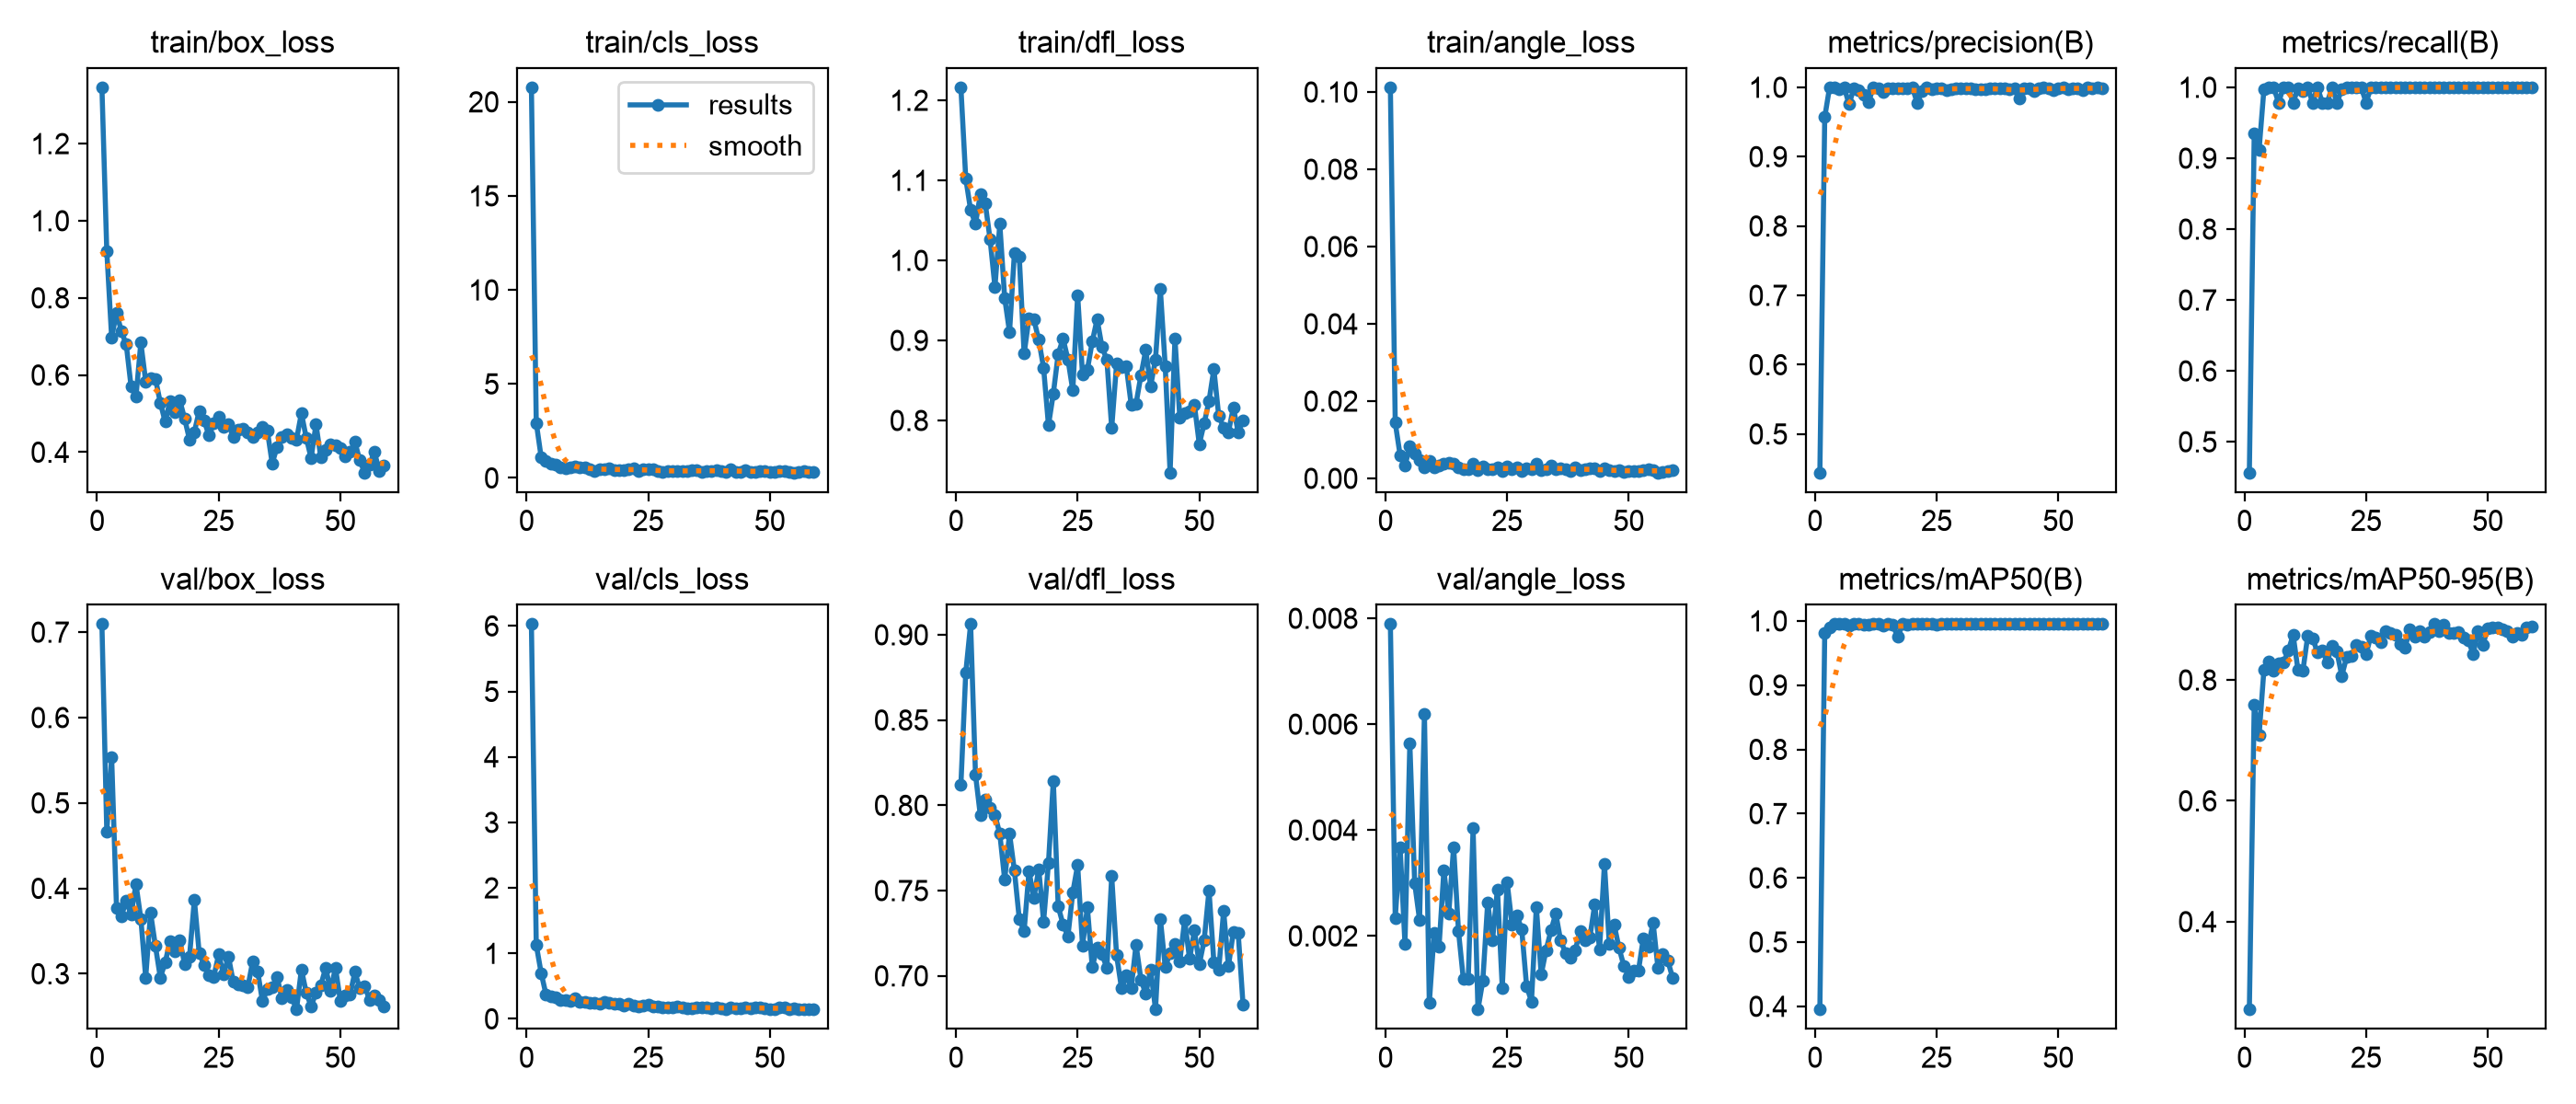

The data file committed next to this chart (first rows):
epoch, time, train/box_loss, train/cls_loss, train/dfl_loss, train/angle_loss, metrics/precision(B), metrics/recall(B), metrics/mAP50(B), metrics/mAP50-95(B), val/box_loss, val/cls_loss, val/dfl_loss, val/angle_loss, lr/pg0, lr/pg1, lr/pg2
1, 45.45, 1.346, 20.77, 1.216, 0.1012, 0.4444, 0.4565, 0.3952, 0.2547, 0.7094, 6.027, 0.8119, 0.00789, 0.0006641, 0.0006641, 0.0006641
2, 69.63, 0.9218, 2.931, 1.102, 0.0144, 0.9569, 0.9348, 0.981, 0.7589, 0.4664, 1.129, 0.8778, 0.00234, 0.001318, 0.001318, 0.001318
3, 92.79, 0.6971, 1.112, 1.063, 0.00599, 1, 0.9118, 0.9897, 0.7083, 0.5534, 0.7013, 0.9062, 0.00367, 0.001958, 0.001958, 0.001958
4, 116.1, 0.7619, 0.8848, 1.046, 0.0033, 1, 0.9974, 0.995, 0.8173, 0.3772, 0.3723, 0.8181, 0.00185, 0.001941, 0.001941, 0.001941
5, 139.2, 0.7134, 0.7729, 1.082, 0.00822, 0.9973, 1, 0.995, 0.8313, 0.3674, 0.3458, 0.794, 0.00563, 0.001921, 0.001921, 0.001921
6, 165.7, 0.679, 0.7198, 1.072, 0.00647, 0.9996, 1, 0.995, 0.8151, 0.3855, 0.3287, 0.8036, 0.00299, 0.001901, 0.001901, 0.001901
7, 189.8, 0.5695, 0.5843, 1.026, 0.00472, 0.9756, 0.9783, 0.9929, 0.827, 0.369, 0.286, 0.7987, 0.0023, 0.001881, 0.001881, 0.001881
8, 213.4, 0.5438, 0.5303, 0.9667, 0.00285, 0.9986, 1, 0.995, 0.8284, 0.405, 0.2861, 0.7943, 0.00619, 0.001861, 0.001861, 0.001861
9, 237.4, 0.6838, 0.5746, 1.046, 0.00444, 0.9959, 1, 0.995, 0.8482, 0.3645, 0.266, 0.7833, 0.00073, 0.001842, 0.001842, 0.001842
10, 260.7, 0.5835, 0.6081, 0.9529, 0.00289, 0.9889, 0.9783, 0.9942, 0.8743, 0.2956, 0.3098, 0.7565, 0.00205, 0.001822, 0.001822, 0.001822
11, 283.6, 0.592, 0.5746, 0.9103, 0.00338, 0.9787, 0.9987, 0.9946, 0.8163, 0.3713, 0.263, 0.7834, 0.00179, 0.001802, 0.001802, 0.001802
12, 306.7, 0.5901, 0.548, 1.009, 0.00381, 1, 0.9941, 0.995, 0.815, 0.3324, 0.2554, 0.7617, 0.00324, 0.001782, 0.001782, 0.001782
13, 329.9, 0.5284, 0.4553, 1.004, 0.00409, 0.998, 1, 0.995, 0.8728, 0.2955, 0.2427, 0.7334, 0.00242, 0.001762, 0.001762, 0.001762
14, 353.7, 0.4788, 0.3633, 0.8834, 0.00381, 0.9929, 0.9783, 0.9927, 0.8689, 0.3131, 0.2459, 0.7263, 0.00368, 0.001743, 0.001743, 0.001743
15, 376.9, 0.5323, 0.4841, 0.9281, 0.0029, 0.9986, 1, 0.995, 0.8461, 0.3384, 0.2275, 0.7615, 0.00209, 0.001723, 0.001723, 0.001723
16, 400.2, 0.5042, 0.4506, 0.9261, 0.00248, 0.998, 0.9783, 0.9938, 0.8488, 0.3267, 0.2623, 0.7456, 0.00118, 0.001703, 0.001703, 0.001703
17, 423.3, 0.5344, 0.522, 0.9008, 0.00248, 0.9988, 0.9783, 0.975, 0.8293, 0.3395, 0.2442, 0.7627, 0.00118, 0.001683, 0.001683, 0.001683
18, 446.4, 0.4872, 0.4232, 0.8657, 0.00381, 0.9984, 1, 0.995, 0.8569, 0.3114, 0.2262, 0.7319, 0.00403, 0.001663, 0.001663, 0.001663
19, 469.6, 0.4324, 0.4149, 0.794, 0.0021, 0.998, 0.9783, 0.9938, 0.8467, 0.3196, 0.2305, 0.7661, 0.00061, 0.001644, 0.001644, 0.001644
20, 492.8, 0.4523, 0.4182, 0.8336, 0.00314, 1, 0.9971, 0.995, 0.8067, 0.3866, 0.204, 0.8144, 0.00115, 0.001624, 0.001624, 0.001624
21, 516, 0.5072, 0.4578, 0.883, 0.00226, 0.9777, 1, 0.995, 0.838, 0.324, 0.2287, 0.7406, 0.00263, 0.001604, 0.001604, 0.001604
22, 539.2, 0.4824, 0.5115, 0.9022, 0.00236, 0.9941, 1, 0.995, 0.8397, 0.3106, 0.199, 0.7302, 0.00192, 0.001584, 0.001584, 0.001584
23, 561.9, 0.4429, 0.3883, 0.8764, 0.00291, 1, 1, 0.995, 0.8585, 0.2978, 0.1895, 0.7232, 0.00288, 0.001564, 0.001564, 0.001564
24, 584.1, 0.4739, 0.4688, 0.8376, 0.00196, 0.9971, 1, 0.995, 0.8557, 0.2966, 0.1973, 0.749, 0.00102, 0.001545, 0.001545, 0.001545
25, 606.8, 0.4919, 0.4407, 0.9568, 0.00307, 0.9985, 0.9783, 0.9946, 0.8429, 0.3228, 0.2126, 0.765, 0.00301, 0.001525, 0.001525, 0.001525
26, 629.3, 0.4651, 0.4409, 0.8572, 0.00234, 0.9988, 1, 0.995, 0.8736, 0.2988, 0.1881, 0.7176, 0.00222, 0.001505, 0.001505, 0.001505
27, 651.9, 0.4728, 0.3715, 0.8634, 0.00288, 0.9964, 1, 0.995, 0.8695, 0.3203, 0.1836, 0.7402, 0.00239, 0.001485, 0.001485, 0.001485
28, 674.3, 0.4385, 0.316, 0.8985, 0.00184, 0.9976, 1, 0.995, 0.8627, 0.2903, 0.1735, 0.7052, 0.00212, 0.001465, 0.001465, 0.001465
29, 697.1, 0.4589, 0.3712, 0.9266, 0.00263, 0.9987, 1, 0.995, 0.8802, 0.2879, 0.1717, 0.7167, 0.00105, 0.001446, 0.001446, 0.001446
30, 719.2, 0.461, 0.3597, 0.8919, 0.00248, 0.9981, 1, 0.995, 0.8779, 0.286, 0.1696, 0.7127, 0.00076, 0.001426, 0.001426, 0.001426
31, 740.7, 0.4523, 0.376, 0.8758, 0.00383, 0.998, 1, 0.995, 0.8747, 0.2844, 0.1926, 0.7047, 0.00255, 0.001406, 0.001406, 0.001406
32, 762.1, 0.4399, 0.3635, 0.7906, 0.00225, 0.9986, 1, 0.995, 0.8596, 0.3148, 0.1739, 0.7584, 0.00127, 0.001386, 0.001386, 0.001386
33, 783.8, 0.4524, 0.3661, 0.8708, 0.00244, 0.9975, 1, 0.995, 0.8538, 0.3031, 0.1656, 0.7121, 0.00173, 0.001366, 0.001366, 0.001366
34, 805.1, 0.4643, 0.4141, 0.8666, 0.00344, 0.9976, 1, 0.995, 0.8834, 0.2678, 0.1638, 0.693, 0.0021, 0.001347, 0.001347, 0.001347
35, 827.1, 0.4559, 0.4141, 0.8676, 0.00231, 0.9978, 1, 0.995, 0.8721, 0.2817, 0.1748, 0.7001, 0.00242, 0.001327, 0.001327, 0.001327
36, 848.4, 0.3705, 0.3066, 0.82, 0.00253, 0.9986, 1, 0.995, 0.8808, 0.284, 0.1793, 0.6926, 0.00191, 0.001307, 0.001307, 0.001307
37, 871.5, 0.4136, 0.3744, 0.8209, 0.00232, 0.9986, 1, 0.995, 0.8722, 0.296, 0.1809, 0.7183, 0.00168, 0.001287, 0.001287, 0.001287
38, 894, 0.4385, 0.389, 0.856, 0.00194, 0.9987, 1, 0.995, 0.8787, 0.2716, 0.1609, 0.6979, 0.00158, 0.001267, 0.001267, 0.001267
39, 915.4, 0.446, 0.4205, 0.888, 0.00279, 0.9988, 1, 0.995, 0.8924, 0.2814, 0.1678, 0.6894, 0.00173, 0.001248, 0.001248, 0.001248
40, 936.5, 0.4379, 0.3869, 0.8428, 0.00218, 0.9969, 1, 0.995, 0.8814, 0.2727, 0.1668, 0.7037, 0.00209, 0.001228, 0.001228, 0.001228
41, 958.5, 0.4327, 0.3395, 0.8764, 0.0024, 0.9985, 1, 0.995, 0.8911, 0.2582, 0.1458, 0.6803, 0.00191, 0.001208, 0.001208, 0.001208
42, 980.3, 0.5009, 0.451, 0.9639, 0.00249, 0.9833, 1, 0.995, 0.8779, 0.305, 0.1726, 0.7335, 0.00197, 0.001188, 0.001188, 0.001188
43, 1002, 0.4372, 0.3403, 0.8679, 0.00254, 0.9985, 1, 0.995, 0.878, 0.2779, 0.1666, 0.7052, 0.00259, 0.001168, 0.001168, 0.001168
44, 1024, 0.3845, 0.3192, 0.7349, 0.0018, 0.9988, 1, 0.995, 0.8797, 0.2617, 0.1582, 0.7133, 0.00175, 0.001149, 0.001149, 0.001149
45, 1047, 0.4724, 0.4092, 0.9023, 0.00263, 0.9952, 1, 0.995, 0.8705, 0.2779, 0.1686, 0.7186, 0.00336, 0.001129, 0.001129, 0.001129
46, 1069, 0.3859, 0.3294, 0.8036, 0.00205, 0.9988, 1, 0.995, 0.8662, 0.2868, 0.1675, 0.7086, 0.00184, 0.001109, 0.001109, 0.001109
47, 1091, 0.4054, 0.3094, 0.8094, 0.00196, 1, 1, 0.995, 0.8425, 0.3069, 0.1725, 0.7328, 0.00221, 0.001089, 0.001089, 0.001089
48, 1114, 0.4206, 0.3812, 0.8113, 0.00209, 0.9983, 1, 0.995, 0.8807, 0.2798, 0.1773, 0.7099, 0.00177, 0.001069, 0.001069, 0.001069
49, 1137, 0.4182, 0.346, 0.8195, 0.00163, 0.9964, 1, 0.995, 0.8576, 0.3073, 0.1631, 0.7266, 0.00143, 0.00105, 0.00105, 0.00105
50, 1159, 0.4116, 0.3245, 0.7704, 0.00196, 0.9988, 1, 0.995, 0.8861, 0.2685, 0.1531, 0.7067, 0.00123, 0.00103, 0.00103, 0.00103
51, 1181, 0.389, 0.3097, 0.7963, 0.00183, 1, 1, 0.995, 0.8866, 0.2741, 0.1496, 0.7207, 0.00134, 0.00101, 0.00101, 0.00101
52, 1203, 0.4001, 0.3771, 0.8244, 0.00192, 0.9974, 1, 0.995, 0.8874, 0.2753, 0.1717, 0.7502, 0.00135, 0.0009902, 0.0009902, 0.0009902
53, 1226, 0.4265, 0.3877, 0.8643, 0.00204, 0.9987, 1, 0.995, 0.8839, 0.3021, 0.1686, 0.7079, 0.00196, 0.0009704, 0.0009704, 0.0009704
54, 1248, 0.3785, 0.2985, 0.8054, 0.00236, 0.9987, 1, 0.995, 0.8804, 0.2827, 0.1495, 0.7035, 0.00179, 0.0009506, 0.0009506, 0.0009506
55, 1270, 0.3469, 0.2835, 0.7912, 0.00217, 0.9956, 1, 0.995, 0.8719, 0.2855, 0.1585, 0.7382, 0.00225, 0.0009308, 0.0009308, 0.0009308
56, 1292, 0.3679, 0.3359, 0.7856, 0.00149, 1, 1, 0.995, 0.8783, 0.2696, 0.1508, 0.7057, 0.00139, 0.000911, 0.000911, 0.000911
57, 1314, 0.4006, 0.3615, 0.8161, 0.00175, 0.9981, 1, 0.995, 0.8746, 0.2749, 0.15, 0.7258, 0.00166, 0.0008912, 0.0008912, 0.0008912
58, 1336, 0.352, 0.2993, 0.7854, 0.00195, 1, 1, 0.995, 0.8868, 0.2694, 0.1437, 0.725, 0.00154, 0.0008714, 0.0008714, 0.0008714
59, 1358, 0.3644, 0.3029, 0.8004, 0.00207, 0.9986, 1, 0.995, 0.8877, 0.2618, 0.1498, 0.6829, 0.00121, 0.0008516, 0.0008516, 0.0008516
